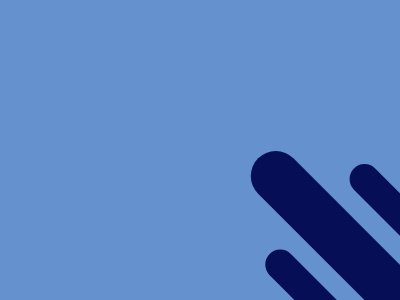

Here is a drawing made with CSS. Write the source that renders it.

<body bgcolor=6592CF>
<p a>
<p b>
<p c>
<style>
  p{
    background:#060F55;
    position:fixed;
    top:50%;
    left:50%
  }
  [a]{
    width:30;
    height:150;
    border-radius:50px 50px 0 0;
    transform:translate(359%, 44%) rotate(-45deg)
  }
  [b]{
    width:50;
    height:250;
    border-radius:60px 60px 0 0;
    transform:translate(243%, -17.7%) rotate(-45deg)
  }
  [c]{
    width:30;
    height:150;
    border-radius:60px 60px 0 0;
    transform:translate(640%, -13%) rotate(-45deg)
  }
